Photos from the image-classification dataset "imagesmalaysiamulti" in the GitHub repository DenaJGibbon/gibbonNetR. Its 5 classes are: duet, helmeted hornbill, rhinoceros hornbill, long argus, noise.

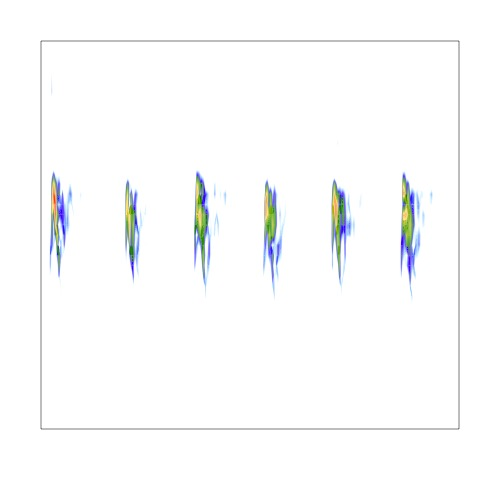
Label: long argus

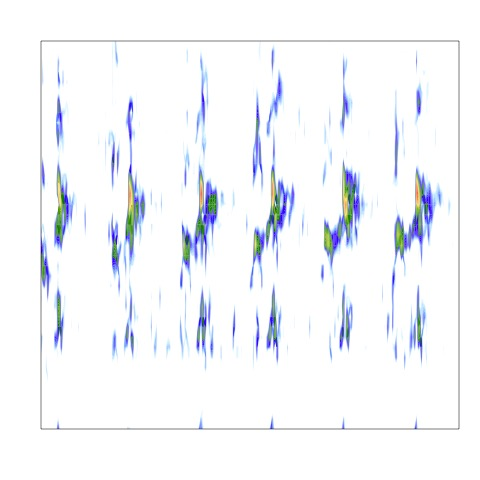
Label: rhinoceros hornbill

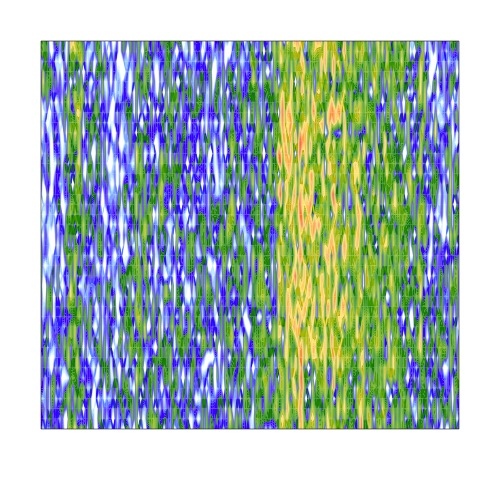
Label: noise

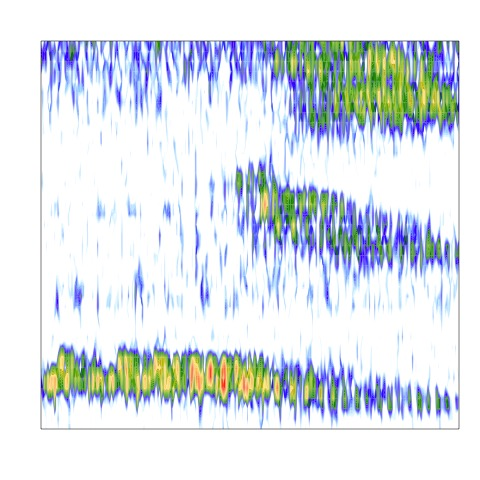
Label: helmeted hornbill

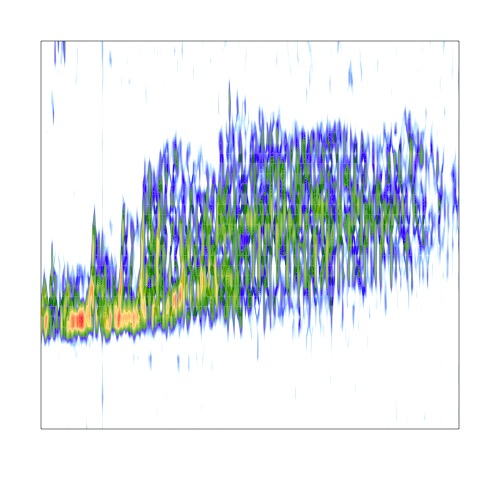
Label: duet

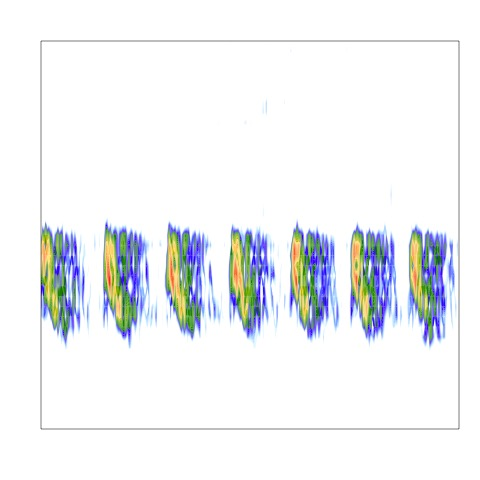
Label: long argus
